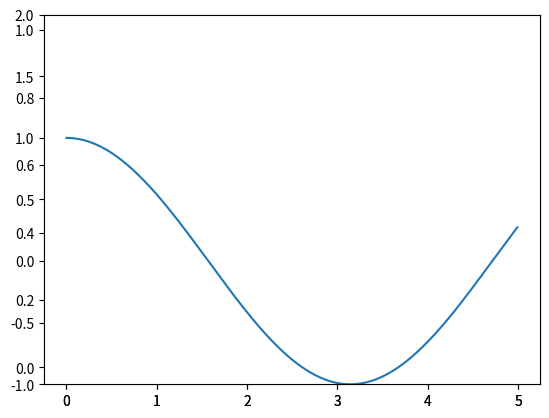
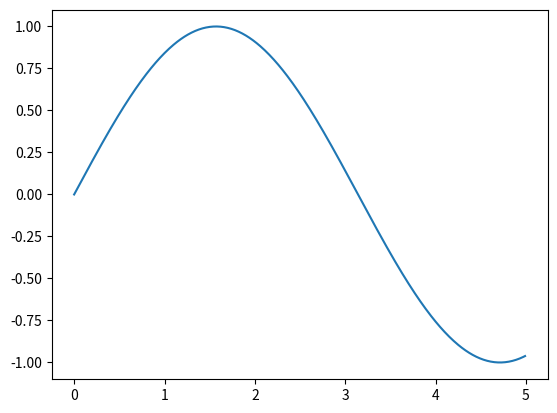

Write Python code to recreate these figures, in order. (Note: this script raises an exception after producing the figures.)
import matplotlib.pyplot as plt
import numpy as np

plt.ion()

figure_list = list()

x = np.arange(0,5,0.01)
y = x**2/25.0
fig = plt.figure()
figure_list.append(fig)
ax = figure_list[0].add_subplot(111)
ax.plot(x, y)
# plt.plot(x,y)
# ax1 = plt.gca()

z = np.sin(x)
fig = plt.figure()
figure_list.append(fig)
ax = figure_list[1].add_subplot(111)
ax.plot(x, z)
# plt.plot(x,z)
# ax2 = plt.gca()

w = np.cos(x)
ax = figure_list[0].add_subplot(111)
ax.plot(x, w) # can continue plotting on the first axis
figure_list[0].canvas.draw()
# ax1.plot(x,w)

ymin = -1
ymax = 2
ax.set_ylim([ymin,ymax])

# plt.show()

raw_input("press enter to continue...")
